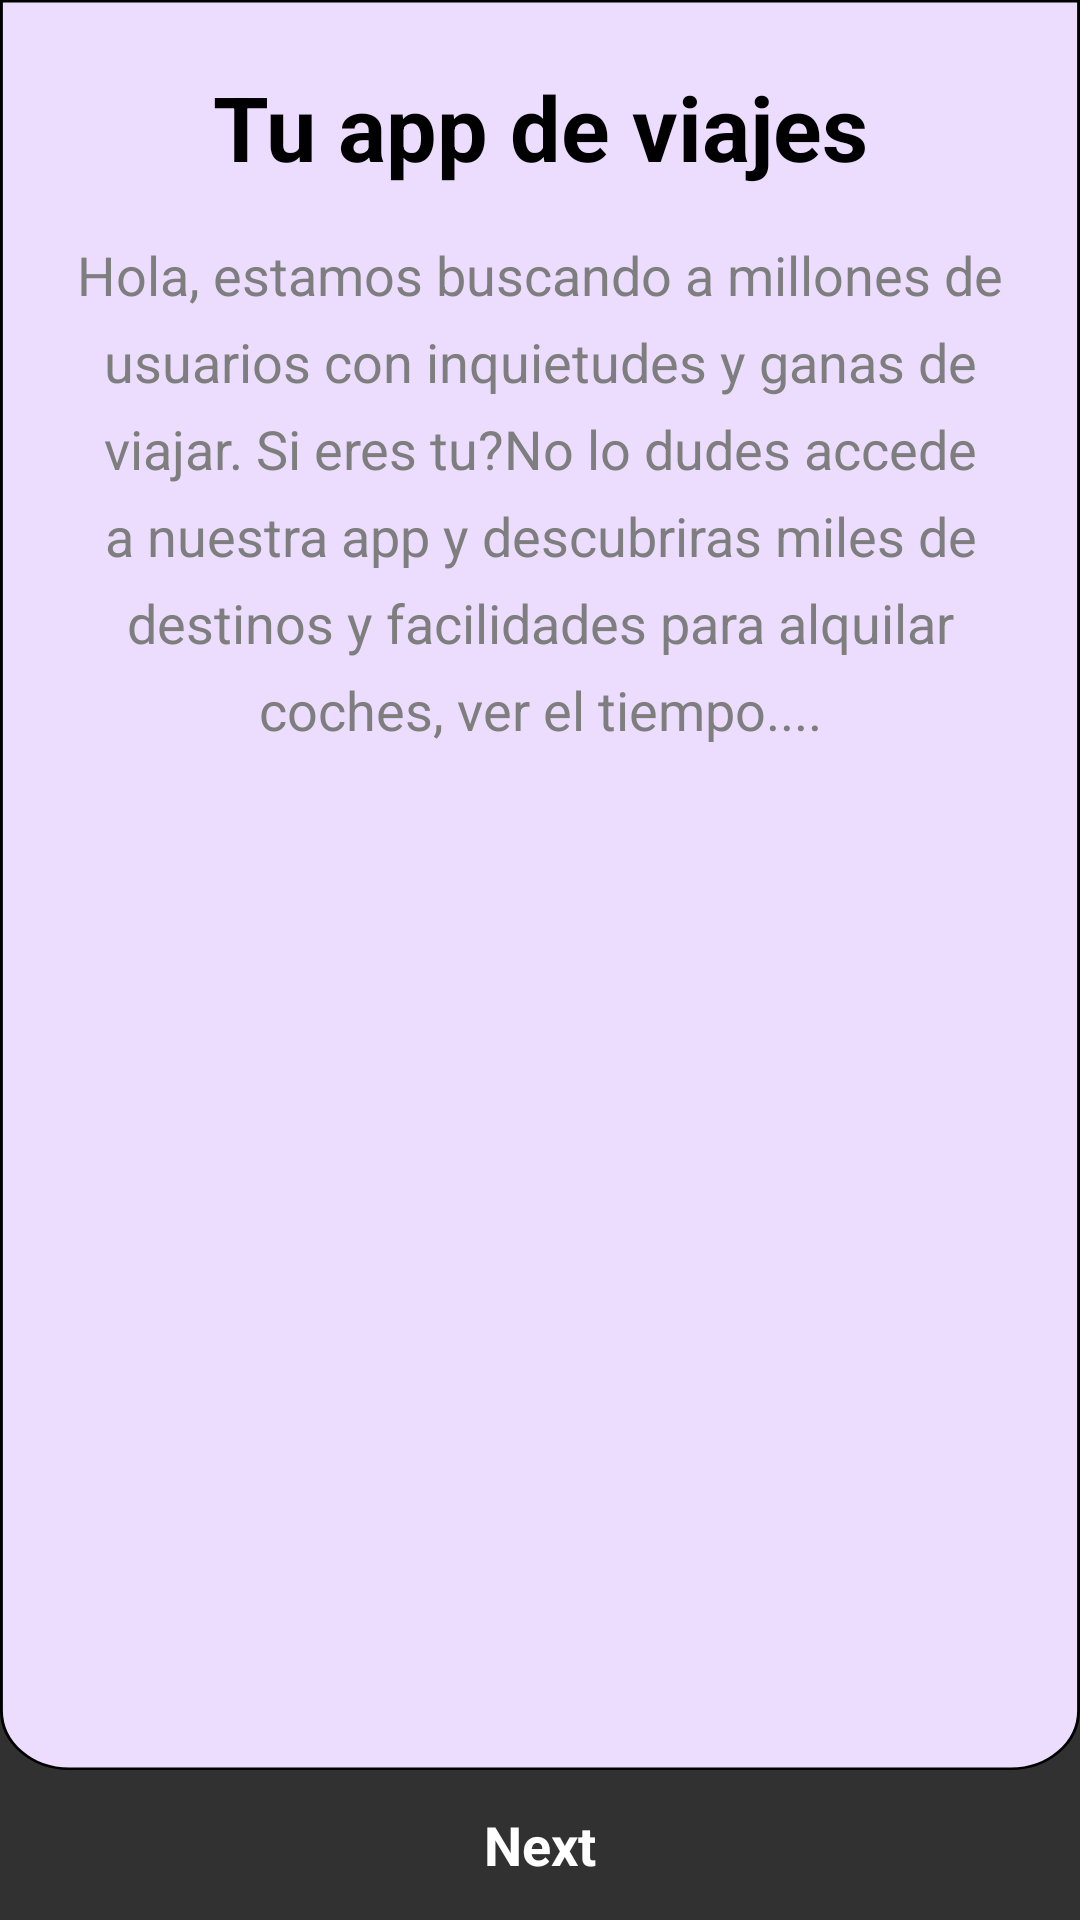

Layout XML and referenced resources for this Android screen:
<!-- AndroidManifest.xml: application theme Theme.Traveling -->
<!-- res/layout/onboarding_fragment.xml -->
<?xml version="1.0" encoding="utf-8"?>
<androidx.constraintlayout.widget.ConstraintLayout
    xmlns:android="http://schemas.android.com/apk/res/android"
    xmlns:app="http://schemas.android.com/apk/res-auto"
    xmlns:tools="http://schemas.android.com/tools"
    android:layout_width="match_parent"
    android:layout_height="match_parent"
    android:background="#36599A"
    android:backgroundTint="#313131"
    android:visibility="visible"
    app:flow_wrapMode="none"
    tools:context=".OnBoardingFragment">

    <com.google.android.material.textview.MaterialTextView
        android:id="@+id/textViewNext"
        android:layout_width="match_parent"
        android:layout_height="50dp"
        android:gravity="center"
        android:text="@string/next"
        android:textAlignment="center"
        android:textColor="@color/white"
        android:textSize="18sp"
        android:textStyle="bold"
        app:layout_constraintBottom_toBottomOf="parent"
        app:layout_constraintEnd_toEndOf="parent"
        app:layout_constraintStart_toStartOf="parent"
        app:layout_constraintTop_toBottomOf="@+id/constraintLayout" />

    <androidx.constraintlayout.widget.ConstraintLayout
        android:id="@+id/constraintLayout"
        android:layout_width="match_parent"
        android:layout_height="0dp"
        android:background="@drawable/ic_background_onboarding"
        app:layout_constraintBottom_toTopOf="@+id/textViewNext"
        app:layout_constraintEnd_toEndOf="parent"
        app:layout_constraintStart_toStartOf="parent"
        app:layout_constraintTop_toTopOf="parent">

        <com.google.android.material.textview.MaterialTextView
            android:id="@+id/textView2"
            android:layout_width="0dp"
            android:layout_height="wrap_content"
            android:layout_marginHorizontal="@dimen/margin_horizontal_main"
            android:gravity="center"
            android:text="@string/traveling_title"
            android:textAlignment="gravity"
            android:textColor="#000000"
            android:textSize="30sp"
            android:textStyle="bold"
            app:layout_constraintBottom_toBottomOf="parent"
            app:layout_constraintEnd_toEndOf="parent"
            app:layout_constraintStart_toStartOf="parent"
            app:layout_constraintTop_toTopOf="parent"
            app:layout_constraintVertical_bias="0.04000002"/>

        <com.google.android.material.textview.MaterialTextView
            android:id="@+id/textView3"
            android:layout_width="0dp"
            android:layout_height="wrap_content"
            android:layout_marginHorizontal="@dimen/margin_horizontal_main"
            android:gravity="center"
            android:lineSpacingExtra="8sp"
            android:text="@string/traveling_description"
            android:textColor="#7E7E7E"
            android:textSize="18sp"
            android:visibility="visible"
            app:layout_constraintBottom_toBottomOf="parent"
            app:layout_constraintEnd_toEndOf="parent"
            app:layout_constraintStart_toStartOf="parent"
            app:layout_constraintTop_toBottomOf="@+id/textView2"
            app:layout_constraintVertical_bias="0.047"/>

        <com.google.android.material.imageview.ShapeableImageView
            android:layout_width="match_parent"
            android:layout_height="wrap_content"
            android:layout_marginHorizontal="@dimen/margin_horizontal_main"
            android:layout_marginBottom="24dp"
            android:src="@drawable/nomads_moto"
            app:layout_constraintBottom_toBottomOf="parent"
            app:layout_constraintEnd_toEndOf="parent"
            app:layout_constraintStart_toStartOf="parent"
            app:layout_constraintTop_toBottomOf="@+id/textView3"
            app:layout_constraintVertical_bias="0.3"/>


    </androidx.constraintlayout.widget.ConstraintLayout>

</androidx.constraintlayout.widget.ConstraintLayout>
<!-- resources referenced by this layout -->
<resources>
  <color name="white">#FFFFFFFF</color>
  <dimen name="margin_horizontal_main">24dp</dimen>
  <!-- drawable ic_background_onboarding (drawable) -->
  <vector xmlns:android="http://schemas.android.com/apk/res/android"
      android:width="375dp"
      android:height="713dp"
      android:viewportWidth="375"
      android:viewportHeight="713">
    <path
        android:strokeWidth="1"
        android:pathData="M0.5,0.5H374.5V689C374.5,701.979 363.979,712.5 351,712.5H24C11.021,712.5 0.5,701.979 0.5,689V0.5Z"
        android:fillColor="#ECDDFF"
        android:strokeColor="#000000"/>
  </vector>
  <string name="next">Next</string>
  <string name="traveling_description">Hola, estamos buscando a millones de usuarios con inquietudes y ganas de viajar. Si eres tu?No lo dudes accede a nuestra app y descubriras miles de destinos y facilidades para alquilar coches, ver el tiempo....</string>
  <string name="traveling_title">Tu app de viajes</string>
  <style name="Theme.Traveling" parent="Theme.MaterialComponents.DayNight.NoActionBar">
          
          <item name="colorPrimary">@color/toolbar</item>
          <item name="colorPrimaryVariant">@color/toolbar</item>
          <item name="colorOnPrimary">@color/black</item>
          
          <item name="colorSecondary">@color/teal_200</item>
          <item name="colorSecondaryVariant">@color/teal_700</item>
          <item name="colorOnSecondary">@color/black</item>
          
          <item name="android:statusBarColor" tools:targetApi="l">@color/white</item>
          <item name="android:windowLightStatusBar">true</item>
          
      </style>
  <color name="toolbar">#009688</color>
  <color name="black">#FF000000</color>
  <color name="teal_200">#FF03DAC5</color>
  <color name="teal_700">#FF018786</color>
</resources>
